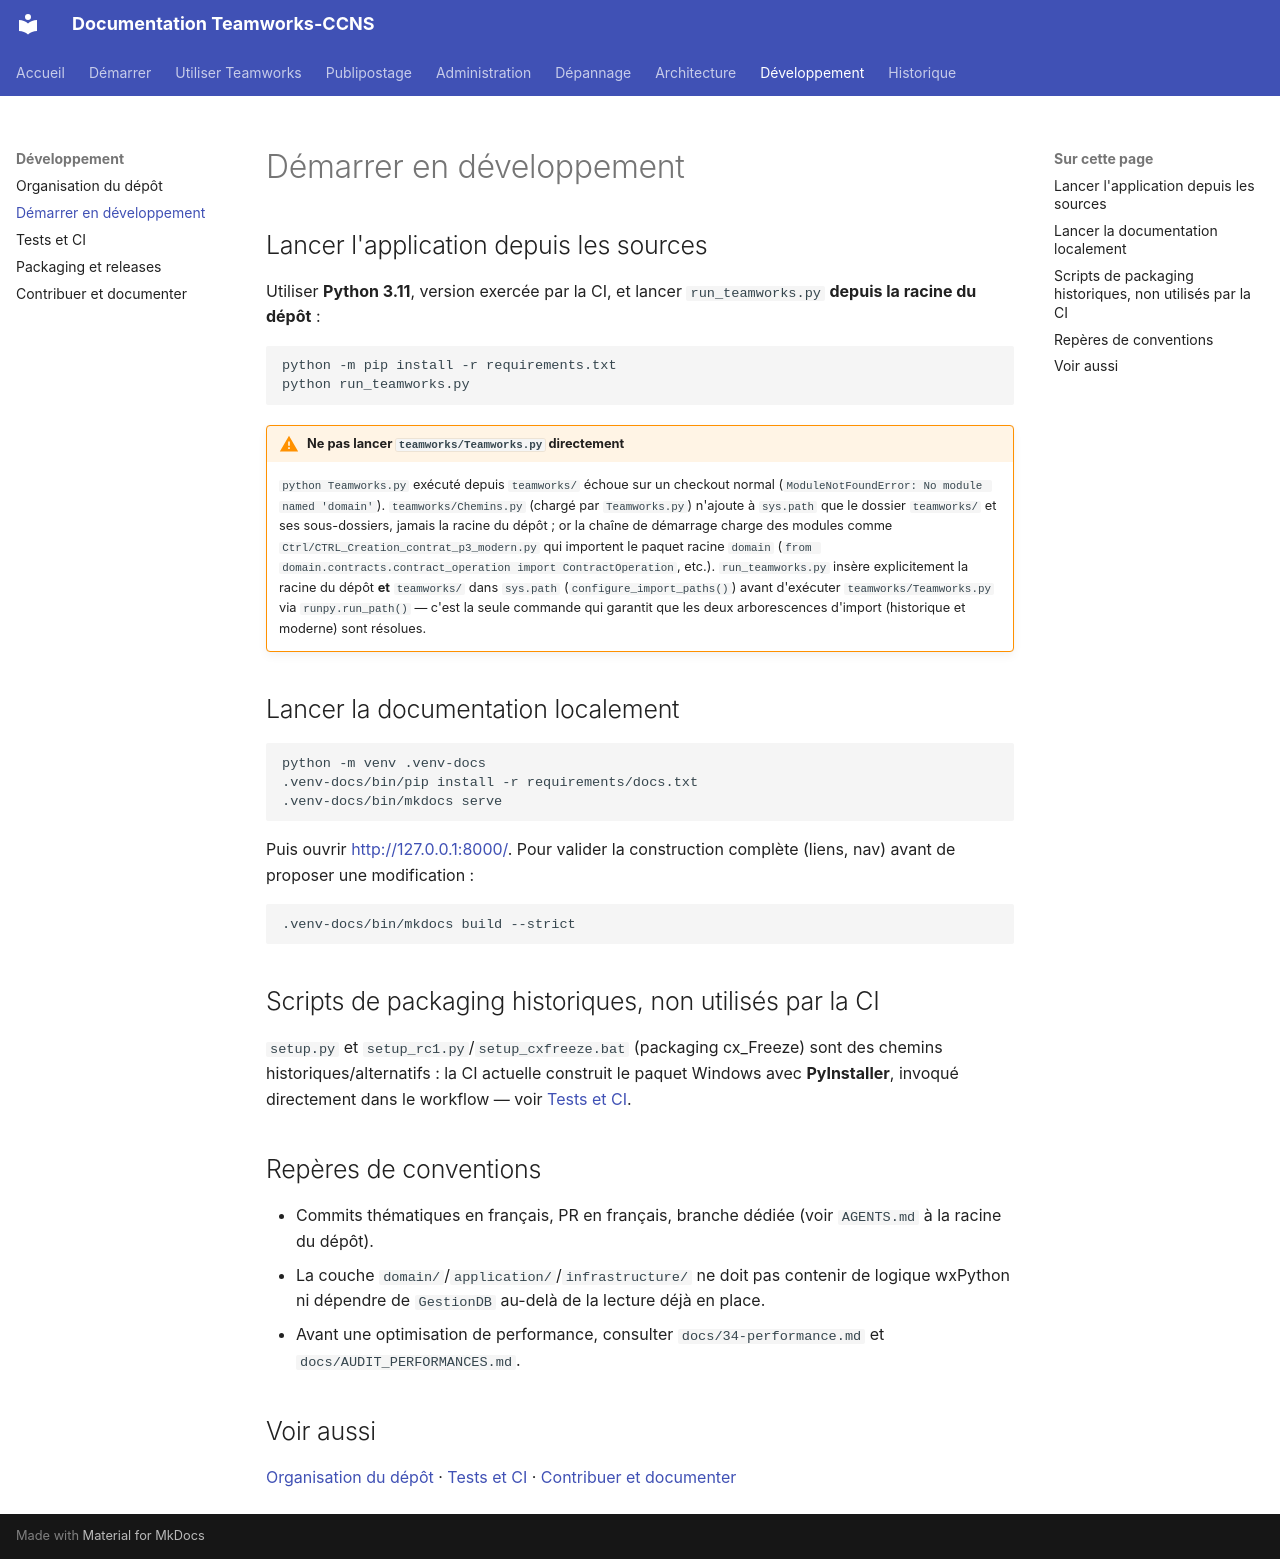

repository: fr4nck/Teamworks-CCNS · page: developpement/demarrer-dev/index.html · generator: mkdocs

# Démarrer en développement

## Lancer l'application depuis les sources

Utiliser **Python 3.11**, version exercée par la CI, et lancer `run_teamworks.py` **depuis la racine du dépôt** :

```bash
python -m pip install -r requirements.txt
python run_teamworks.py
```

!!! warning "Ne pas lancer `teamworks/Teamworks.py` directement"
    `python Teamworks.py` exécuté depuis `teamworks/` échoue sur un checkout normal (`ModuleNotFoundError: No module named 'domain'`). `teamworks/Chemins.py` (chargé par `Teamworks.py`) n'ajoute à `sys.path` que le dossier `teamworks/` et ses sous-dossiers, jamais la racine du dépôt ; or la chaîne de démarrage charge des modules comme `Ctrl/CTRL_Creation_contrat_p3_modern.py` qui importent le paquet racine `domain` (`from domain.contracts.contract_operation import ContractOperation`, etc.).
    `run_teamworks.py` insère explicitement la racine du dépôt **et** `teamworks/` dans `sys.path` (`configure_import_paths()`) avant d'exécuter `teamworks/Teamworks.py` via `runpy.run_path()` — c'est la seule commande qui garantit que les deux arborescences d'import (historique et moderne) sont résolues.

## Lancer la documentation localement

```bash
python -m venv .venv-docs
.venv-docs/bin/pip install -r requirements/docs.txt
.venv-docs/bin/mkdocs serve
```

Puis ouvrir <http://127.0.0.1:8000/>. Pour valider la construction complète (liens, nav) avant de proposer une modification :

```bash
.venv-docs/bin/mkdocs build --strict
```

## Scripts de packaging historiques, non utilisés par la CI

`setup.py` et `setup_rc1.py`/`setup_cxfreeze.bat` (packaging cx_Freeze) sont des chemins historiques/alternatifs : la CI actuelle construit le paquet Windows avec **PyInstaller**, invoqué directement dans le workflow — voir [Tests et CI](tests-ci.md).

## Repères de conventions

- Commits thématiques en français, PR en français, branche dédiée (voir `AGENTS.md` à la racine du dépôt).
- La couche `domain/`/`application/`/`infrastructure/` ne doit pas contenir de logique wxPython ni dépendre de `GestionDB` au-delà de la lecture déjà en place.
- Avant une optimisation de performance, consulter `docs/34-performance.md` et `docs/AUDIT_PERFORMANCES.md`.

## Voir aussi

[Organisation du dépôt](organisation-depot.md) · [Tests et CI](tests-ci.md) · [Contribuer et documenter](contribuer.md)
